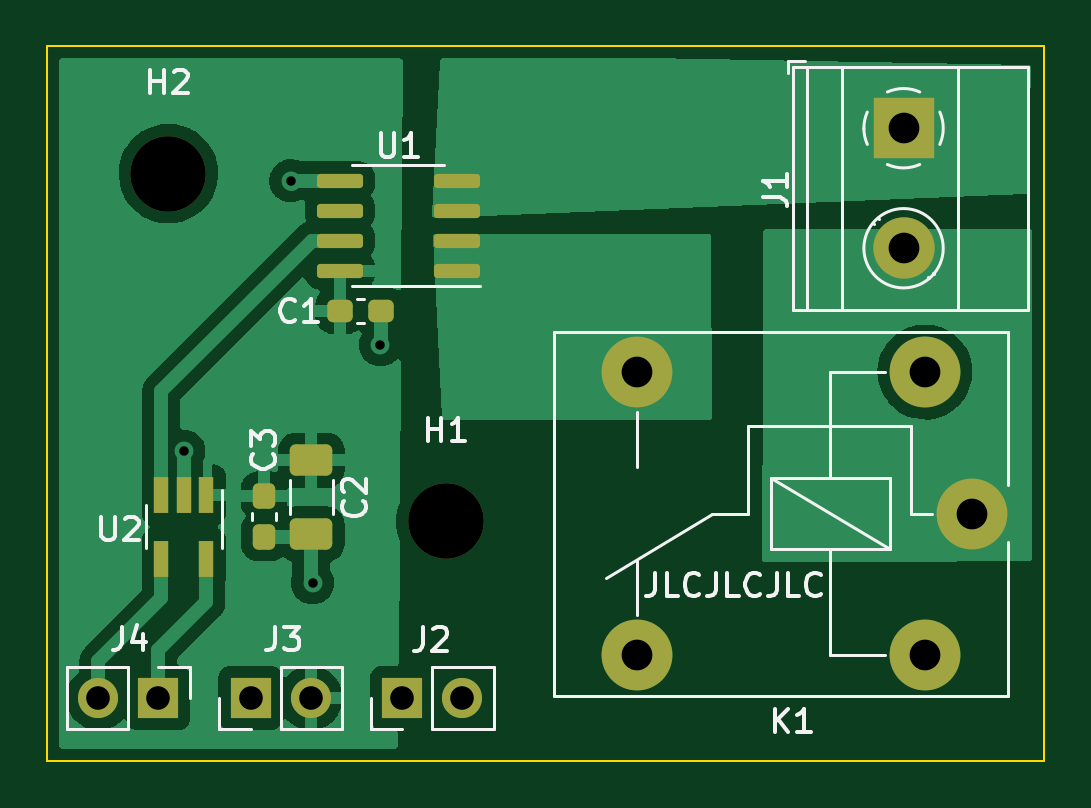
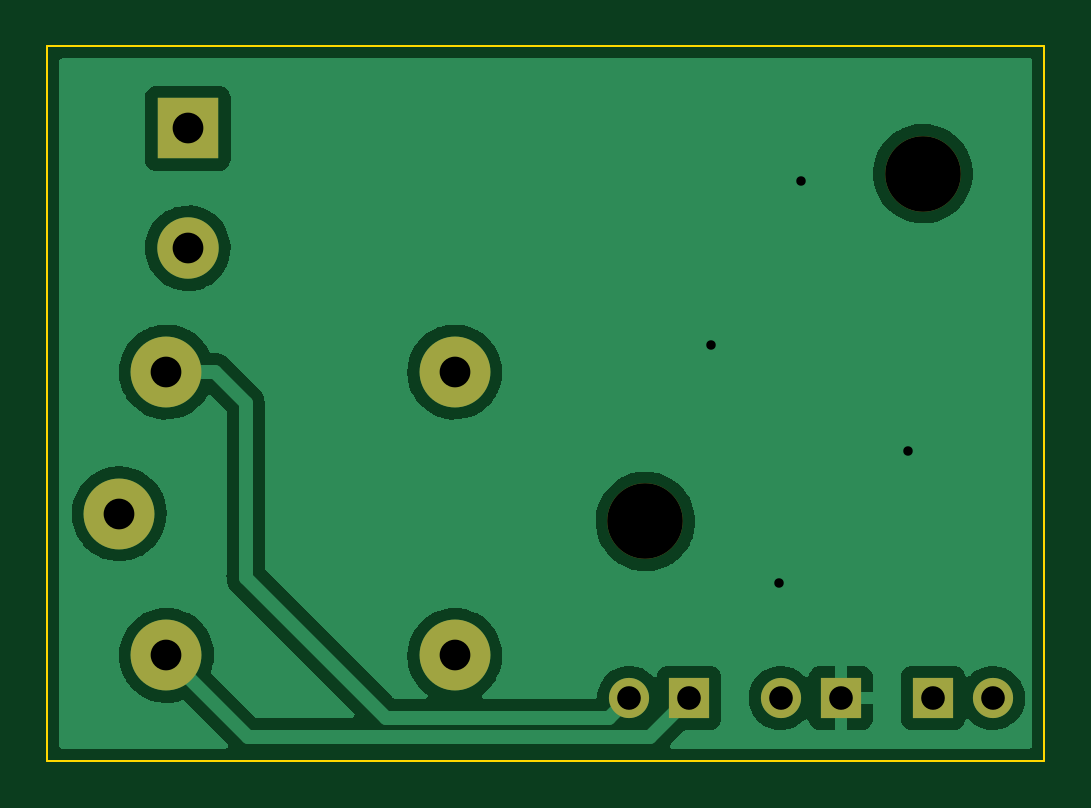
Circuit board: 11 layer files. Board 42.2 x 30.2 mm.
- bottom_copper: 3D_power_meter-B_Cu.gbl (38272 bytes)
- bottom_mask: 3D_power_meter-B_Mask.gbs (1081 bytes)
- paste: 3D_power_meter-B_Paste.gbp (493 bytes)
- bottom_silk: 3D_power_meter-B_Silkscreen.gbo (1084 bytes)
- outline: 3D_power_meter-Edge_Cuts.gm1 (733 bytes)
- top_copper: 3D_power_meter-F_Cu.gtl (44381 bytes)
- top_mask: 3D_power_meter-F_Mask.gts (2585 bytes)
- paste: 3D_power_meter-F_Paste.gtp (1997 bytes)
- top_silk: 3D_power_meter-F_Silkscreen.gto (14146 bytes)
- drill: 3D_power_meter-NPTH.drl (379 bytes)
- drill: 3D_power_meter-PTH.drl (712 bytes)

=== bottom_copper: 3D_power_meter-B_Cu.gbl (38272 bytes, source omitted) ===
=== bottom_mask: 3D_power_meter-B_Mask.gbs ===
G04 #@! TF.GenerationSoftware,KiCad,Pcbnew,6.0.6*
G04 #@! TF.CreationDate,2022-07-14T17:33:28+02:00*
G04 #@! TF.ProjectId,3D_power_meter,33445f70-6f77-4657-925f-6d657465722e,rev?*
G04 #@! TF.SameCoordinates,Original*
G04 #@! TF.FileFunction,Soldermask,Bot*
G04 #@! TF.FilePolarity,Negative*
%FSLAX46Y46*%
G04 Gerber Fmt 4.6, Leading zero omitted, Abs format (unit mm)*
G04 Created by KiCad (PCBNEW 6.0.6) date 2022-07-14 17:33:28*
%MOMM*%
%LPD*%
G01*
G04 APERTURE LIST*
%ADD10C,3.200000*%
%ADD11R,1.700000X1.700000*%
%ADD12O,1.700000X1.700000*%
%ADD13C,3.000000*%
%ADD14R,2.600000X2.600000*%
%ADD15C,2.600000*%
G04 APERTURE END LIST*
D10*
X165525000Y-95800000D03*
D11*
X165100000Y-118000000D03*
D12*
X162560000Y-118000000D03*
D11*
X169000000Y-118000000D03*
D12*
X171540000Y-118000000D03*
D11*
X175425000Y-118000000D03*
D12*
X177965000Y-118000000D03*
D13*
X199550000Y-110200000D03*
X185350000Y-116200000D03*
X185350000Y-104200000D03*
X197550000Y-104200000D03*
X197550000Y-116200000D03*
D14*
X196645000Y-93880000D03*
D15*
X196645000Y-98960000D03*
D10*
X177275000Y-110525000D03*
M02*

=== paste: 3D_power_meter-B_Paste.gbp ===
G04 #@! TF.GenerationSoftware,KiCad,Pcbnew,6.0.6*
G04 #@! TF.CreationDate,2022-07-14T17:33:28+02:00*
G04 #@! TF.ProjectId,3D_power_meter,33445f70-6f77-4657-925f-6d657465722e,rev?*
G04 #@! TF.SameCoordinates,Original*
G04 #@! TF.FileFunction,Paste,Bot*
G04 #@! TF.FilePolarity,Positive*
%FSLAX46Y46*%
G04 Gerber Fmt 4.6, Leading zero omitted, Abs format (unit mm)*
G04 Created by KiCad (PCBNEW 6.0.6) date 2022-07-14 17:33:28*
%MOMM*%
%LPD*%
G01*
G04 APERTURE LIST*
G04 APERTURE END LIST*
M02*

=== bottom_silk: 3D_power_meter-B_Silkscreen.gbo ===
G04 #@! TF.GenerationSoftware,KiCad,Pcbnew,6.0.6*
G04 #@! TF.CreationDate,2022-07-14T17:33:28+02:00*
G04 #@! TF.ProjectId,3D_power_meter,33445f70-6f77-4657-925f-6d657465722e,rev?*
G04 #@! TF.SameCoordinates,Original*
G04 #@! TF.FileFunction,Legend,Bot*
G04 #@! TF.FilePolarity,Positive*
%FSLAX46Y46*%
G04 Gerber Fmt 4.6, Leading zero omitted, Abs format (unit mm)*
G04 Created by KiCad (PCBNEW 6.0.6) date 2022-07-14 17:33:28*
%MOMM*%
%LPD*%
G01*
G04 APERTURE LIST*
%ADD10C,3.200000*%
%ADD11R,1.700000X1.700000*%
%ADD12O,1.700000X1.700000*%
%ADD13C,3.000000*%
%ADD14R,2.600000X2.600000*%
%ADD15C,2.600000*%
G04 APERTURE END LIST*
%LPC*%
D10*
X165525000Y-95800000D03*
D11*
X165100000Y-118000000D03*
D12*
X162560000Y-118000000D03*
D11*
X169000000Y-118000000D03*
D12*
X171540000Y-118000000D03*
D11*
X175425000Y-118000000D03*
D12*
X177965000Y-118000000D03*
D13*
X199550000Y-110200000D03*
X185350000Y-116200000D03*
X185350000Y-104200000D03*
X197550000Y-104200000D03*
X197550000Y-116200000D03*
D14*
X196645000Y-93880000D03*
D15*
X196645000Y-98960000D03*
D10*
X177275000Y-110525000D03*
M02*

=== outline: 3D_power_meter-Edge_Cuts.gm1 ===
G04 #@! TF.GenerationSoftware,KiCad,Pcbnew,6.0.6*
G04 #@! TF.CreationDate,2022-07-14T17:33:28+02:00*
G04 #@! TF.ProjectId,3D_power_meter,33445f70-6f77-4657-925f-6d657465722e,rev?*
G04 #@! TF.SameCoordinates,Original*
G04 #@! TF.FileFunction,Profile,NP*
%FSLAX46Y46*%
G04 Gerber Fmt 4.6, Leading zero omitted, Abs format (unit mm)*
G04 Created by KiCad (PCBNEW 6.0.6) date 2022-07-14 17:33:28*
%MOMM*%
%LPD*%
G01*
G04 APERTURE LIST*
G04 #@! TA.AperFunction,Profile*
%ADD10C,0.100000*%
G04 #@! TD*
G04 APERTURE END LIST*
D10*
X160400000Y-90400000D02*
X202600000Y-90400000D01*
X202600000Y-90400000D02*
X202600000Y-120650000D01*
X202600000Y-120650000D02*
X160400000Y-120650000D01*
X160400000Y-120650000D02*
X160400000Y-90400000D01*
M02*

=== top_copper: 3D_power_meter-F_Cu.gtl (44381 bytes, source omitted) ===
=== top_mask: 3D_power_meter-F_Mask.gts (2585 bytes, source withheld) ===
=== paste: 3D_power_meter-F_Paste.gtp (1997 bytes, source withheld) ===
=== top_silk: 3D_power_meter-F_Silkscreen.gto (14146 bytes, source omitted) ===
=== drill: 3D_power_meter-NPTH.drl ===
M48
; DRILL file {KiCad 6.0.6} date Thursday, 14 July 2022 at 17:34:36
; FORMAT={-:-/ absolute / metric / decimal}
; #@! TF.CreationDate,2022-07-14T17:34:36+02:00
; #@! TF.GenerationSoftware,Kicad,Pcbnew,6.0.6
; #@! TF.FileFunction,NonPlated,1,2,NPTH
FMAT,2
METRIC
; #@! TA.AperFunction,NonPlated,NPTH,ComponentDrill
T1C3.200
%
G90
G05
T1
X165.525Y-95.8
X177.275Y-110.525
T0
M30

=== drill: 3D_power_meter-PTH.drl ===
M48
; DRILL file {KiCad 6.0.6} date Thursday, 14 July 2022 at 17:34:36
; FORMAT={-:-/ absolute / metric / decimal}
; #@! TF.CreationDate,2022-07-14T17:34:36+02:00
; #@! TF.GenerationSoftware,Kicad,Pcbnew,6.0.6
; #@! TF.FileFunction,Plated,1,2,PTH
FMAT,2
METRIC
; #@! TA.AperFunction,Plated,PTH,ViaDrill
T1C0.400
; #@! TA.AperFunction,Plated,PTH,ComponentDrill
T2C1.000
; #@! TA.AperFunction,Plated,PTH,ComponentDrill
T3C1.300
%
G90
G05
T1
X166.175Y-107.55
X170.7Y-96.1
X171.625Y-113.125
X174.5Y-103.05
T2
X162.56Y-118.0
X165.1Y-118.0
X169.0Y-118.0
X171.54Y-118.0
X175.425Y-118.0
X177.965Y-118.0
T3
X185.35Y-104.2
X185.35Y-116.2
X196.645Y-93.88
X196.645Y-98.96
X197.55Y-104.2
X197.55Y-116.2
X199.55Y-110.2
T0
M30

